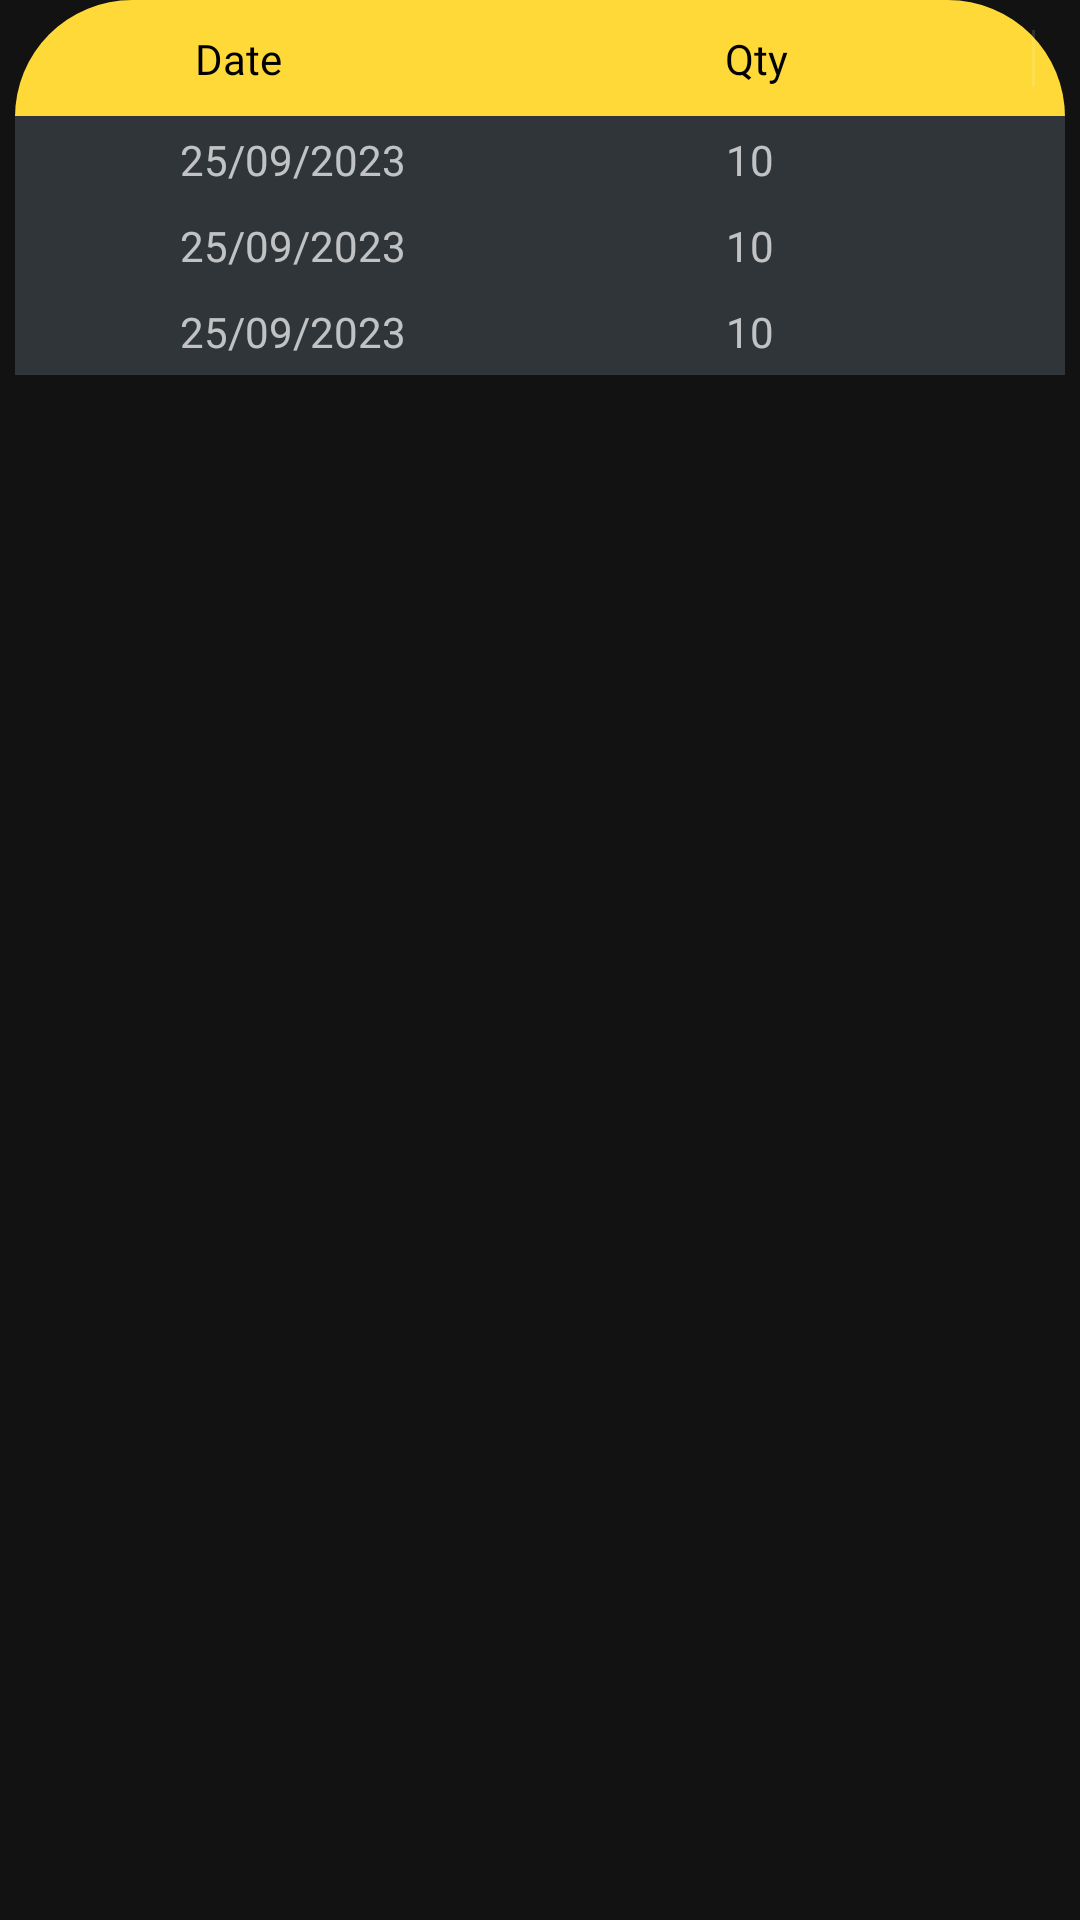

Layout XML and referenced resources for this Android screen:
<!-- AndroidManifest.xml: application theme Theme.SmartBiz -->
<!-- res/layout/fragment_insight_table.xml -->
<?xml version="1.0" encoding="utf-8"?>
<TableLayout xmlns:android="http://schemas.android.com/apk/res/android"
    android:layout_width="match_parent"
    android:layout_height="wrap_content"
    android:layout_marginTop="100dp"
    android:paddingLeft="5dp"
    android:showDividers="middle"
    android:divider="@color/yellow_01"
    android:paddingRight="5dp">

    <TableRow
        android:background="@drawable/rounded"
        android:backgroundTint="@color/yellow_03"
        android:padding="10dp">

        <TextView
            android:layout_width="wrap_content"
            android:layout_height="wrap_content"
            android:layout_weight="1"
            android:layout_marginStart="50dp"
            android:textColor="@color/black"
            android:fontFamily="@font/jost_medium"
            android:text="@string/date" />

        <TextView
            android:layout_width="wrap_content"
            android:layout_height="wrap_content"
            android:layout_marginStart="20dp"
            android:layout_weight="1"
            android:textColor="@color/black"
            android:fontFamily="@font/jost_medium"
            android:text="@string/qty" />

        <View
            android:id="@+id/divider"
            android:layout_width="1dp"
            android:layout_height="match_parent"
            android:background="?android:attr/listDivider" />

    </TableRow>

    <TableRow
        android:background="@color/brown_02"
        android:padding="5dp"
        android:gravity="center">

        <TextView
            android:layout_width="wrap_content"
            android:layout_height="wrap_content"
            android:layout_weight="1"
            android:layout_marginStart="50dp"
            android:text="@string/_25_09_2023" />

        <TextView
            android:layout_width="wrap_content"
            android:layout_height="wrap_content"
            android:layout_weight="1"
            android:layout_marginStart="20dp"
            android:text="10" />
    </TableRow>

    <TableRow
        android:background="@color/brown_02"
        android:padding="5dp"
        android:gravity="center">

        <TextView
            android:layout_width="wrap_content"
            android:layout_height="wrap_content"
            android:layout_weight="1"
            android:layout_marginStart="50dp"
            android:text="@string/_25_09_2023" />

        <TextView
            android:layout_width="wrap_content"
            android:layout_height="wrap_content"
            android:layout_weight="1"
            android:layout_marginStart="20dp"
            android:text="10" />
    </TableRow>    <TableRow
    android:background="@color/brown_02"
    android:padding="5dp"
    android:gravity="center">

    <TextView
        android:layout_width="wrap_content"
        android:layout_height="wrap_content"
        android:layout_weight="1"
        android:layout_marginStart="50dp"
        android:text="@string/_25_09_2023" />

    <TextView
        android:layout_width="wrap_content"
        android:layout_height="wrap_content"
        android:layout_weight="1"
        android:layout_marginStart="20dp"
        android:text="10" />
</TableRow>

</TableLayout>
<!-- resources referenced by this layout -->
<resources>
  <color name="black">#FF000000</color>
  <color name="brown_02">#303539</color>
  <color name="yellow_01">#FFD029</color>
  <color name="yellow_03">#FFD937</color>
  <!-- drawable rounded (drawable) -->
  <?xml version="1.0" encoding="utf-8"?>
  <shape xmlns:android="http://schemas.android.com/apk/res/android">
  
   <solid
       android:color="@color/swipe_color"/>
      <corners
          android:topRightRadius="40dp"
          android:topLeftRadius="40dp" />
  
  
  </shape>
  <string name="_25_09_2023">25/09/2023</string>
  <string name="date">Date</string>
  <string name="qty">Qty</string>
  <style name="Theme.SmartBiz" parent="Base.Theme.SmartBiz" />
  <color name="swipe_color">#404444</color>
  <style name="Base.Theme.SmartBiz" parent="Theme.MaterialComponents.NoActionBar">
          
  
  
          
      </style>
</resources>
